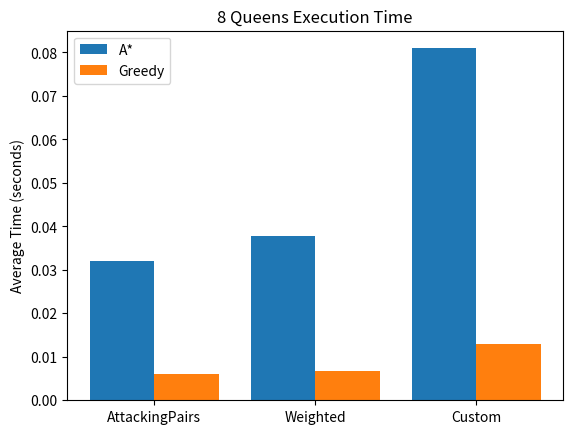
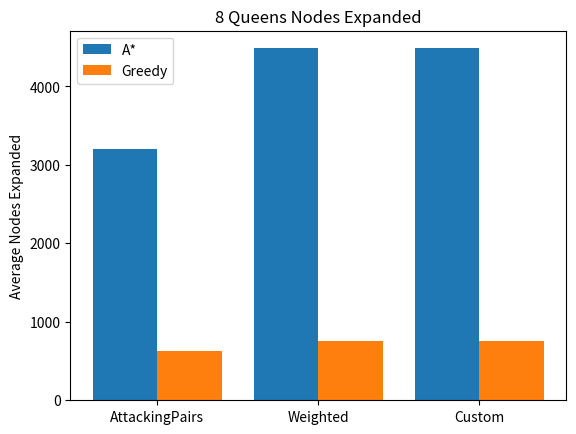

The script that saved these images, in order:
# 8Queen
import matplotlib.pyplot as plt
import numpy as np
import time
import heapq
import random

n = 8
timeout = 60

# Generate random board
def randomBoard(n):
    return tuple(random.randint(0, n-1) for _ in range(n))


# Count attacking queen pairs
def attackingPairs(state):
    attacks = 0
    for i in range(n):
        for j in range(i+1, n):
            if state[i] == state[j] or abs(state[i]-state[j]) == abs(i-j):
                attacks += 1
    return attacks


# Heuristic 1
def h1(state):
    return attackingPairs(state)


# Heuristic 2 (weighted diagonal conflicts)
def h2(state):
    attacks = 0
    for i in range(n):
        for j in range(i+1, n):
            if state[i] == state[j]:
                attacks += 2
            elif abs(state[i]-state[j]) == abs(i-j):
                attacks += 1
    return attacks


# Custom heuristic
def customHur(state):
    return max(h1(state), h2(state))


# Generate neighbor states
def getMoves(state):
    moves = []
    for col in range(n):
        for row in range(n):
            if row != state[col]:
                new = list(state)
                new[col] = row
                moves.append(tuple(new))
    return moves


# A* Search
def Astar(init, heuristic):
    start = time.time()
    pq = []
    heapq.heappush(pq, (heuristic(init), 0, init))
    vis = {init:0}

    while pq:
        if time.time() - start > timeout:
            return "Timeout", timeout, len(vis)
        f, g, node = heapq.heappop(pq)
        if heuristic(node) == 0:
            return "Success", time.time() - start, len(vis)
        for mov in getMoves(node):
            newCost = g + 1
            if mov not in vis or newCost < vis[mov]:
                vis[mov] = newCost
                heapq.heappush(pq,(newCost + heuristic(mov), newCost, mov))
    return "Failure", time.time() - start, len(vis)



# Greedy Best First Search
def greedyBFS(init, heuristic):
    start = time.time()
    pq = []
    heapq.heappush(pq,(heuristic(init),init))
    vis = set([init])

    while pq:
        if time.time() - start > timeout:
            return "Timeout", timeout, len(vis)
        h, node = heapq.heappop(pq)
        if heuristic(node) == 0:
            return "Success", time.time() - start, len(vis)
        for mov in getMoves(node):
            if mov not in vis:
                vis.add(mov)
                heapq.heappush(pq,(heuristic(mov),mov))
    return "Failure", time.time() - start, len(vis)



heuristics = {
    "AttackingPairs": h1,
    "Weighted": h2,
    "Custom": customHur
}


astar_time = {h: [] for h in heuristics}
astar_nodes = {h: [] for h in heuristics}

greedy_time = {h: [] for h in heuristics}
greedy_nodes = {h: [] for h in heuristics}


for i in range(10):

    init = randomBoard(n)
    print(f"\nInitial Board {i+1}: {init}")

    print(" => Running A*...")
    for hname, hfunc in heuristics.items():

        status, sec, nodes = Astar(init, hfunc)

        astar_time[hname].append(sec)
        astar_nodes[hname].append(nodes)

        print(f"  -> {hname} : {status}, Time: {sec:.2f}s, Nodes: {nodes}")


    print(" => Running Greedy BFS...")
    for hname, hfunc in heuristics.items():

        status, sec, nodes = greedyBFS(init, hfunc)

        greedy_time[hname].append(sec)
        greedy_nodes[hname].append(nodes)

        print(f"  -> {hname} : {status}, Time: {sec:.2f}s, Nodes: {nodes}")



labels = list(heuristics.keys())

astar_avg_time = np.array([np.mean(astar_time[h]) for h in heuristics])
greedy_avg_time = np.array([np.mean(greedy_time[h]) for h in heuristics])

astar_avg_nodes = np.array([np.mean(astar_nodes[h]) for h in heuristics])
greedy_avg_nodes = np.array([np.mean(greedy_nodes[h]) for h in heuristics])


x = range(len(labels))


# Time Plot
plt.figure()

plt.bar(x, astar_avg_time, width=0.4, label="A*", align='center')
plt.bar([i+0.4 for i in x], greedy_avg_time, width=0.4, label="Greedy", align='center')

plt.xticks([i+0.2 for i in x], labels)

plt.ylabel("Average Time (seconds)")
plt.title("8 Queens Execution Time")

plt.legend()
plt.show()


# Nodes Plot
plt.figure()

plt.bar(x, astar_avg_nodes, width=0.4, label="A*", align='center')
plt.bar([i+0.4 for i in x], greedy_avg_nodes, width=0.4, label="Greedy", align='center')

plt.xticks([i+0.2 for i in x], labels)

plt.ylabel("Average Nodes Expanded")
plt.title("8 Queens Nodes Expanded")

plt.legend()
plt.show()
